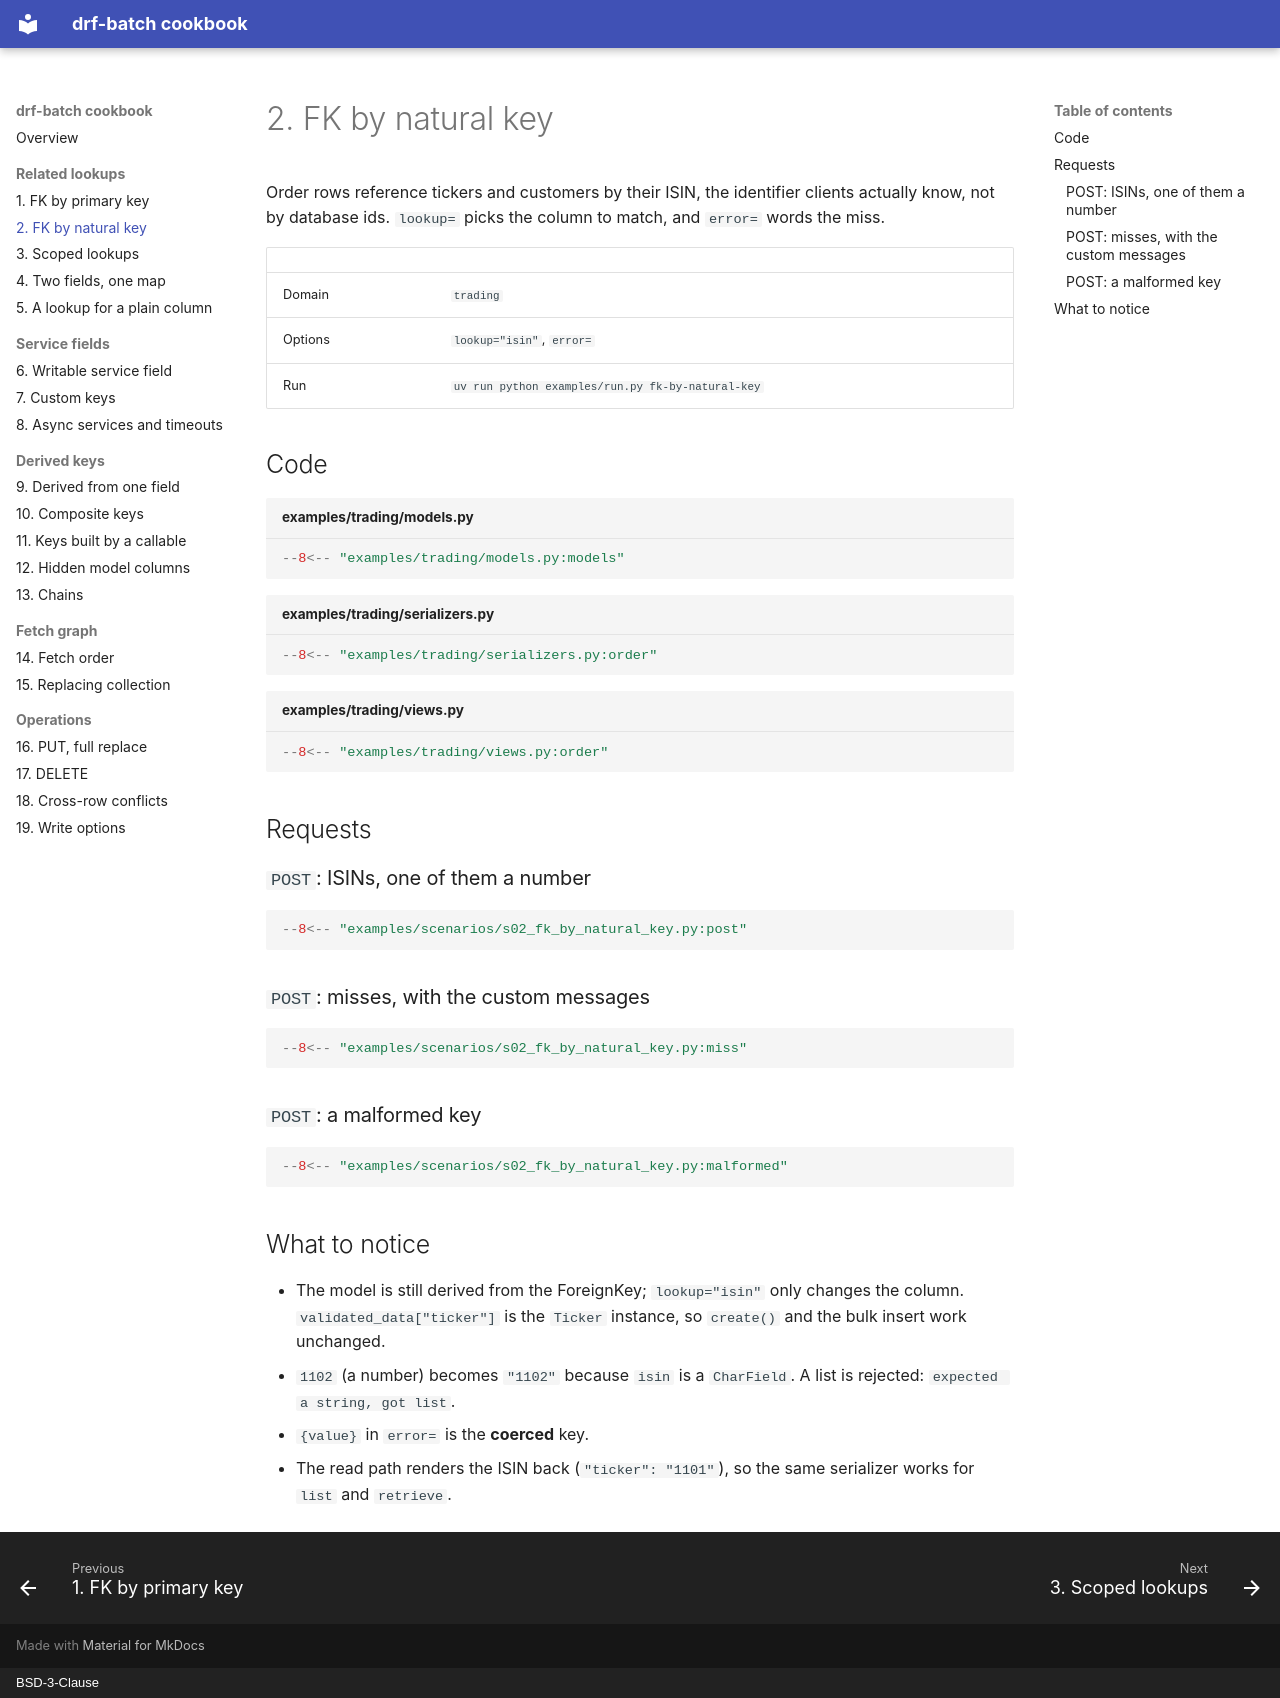

repository: matink112/drf-batch-cookbook · page: 02-fk-by-natural-key/index.html · generator: mkdocs · copyright: BSD-3-Clause

# 2. FK by natural key

Order rows reference tickers and customers by their ISIN, the identifier
clients actually know, not by database ids. `lookup=` picks the column to
match, and `error=` words the miss.

| | |
|---|---|
| Domain | `trading` |
| Options | `lookup="isin"`, `error=` |
| Run | `uv run python examples/run.py fk-by-natural-key` |

## Code

```python title="examples/trading/models.py"
--8<-- "examples/trading/models.py:models"
```

```python title="examples/trading/serializers.py"
--8<-- "examples/trading/serializers.py:order"
```

```python title="examples/trading/views.py"
--8<-- "examples/trading/views.py:order"
```

## Requests

### `POST`: ISINs, one of them a number

```python
--8<-- "examples/scenarios/s02_fk_by_natural_key.py:post"
```

### `POST`: misses, with the custom messages

```python
--8<-- "examples/scenarios/s02_fk_by_natural_key.py:miss"
```

### `POST`: a malformed key

```python
--8<-- "examples/scenarios/s02_fk_by_natural_key.py:malformed"
```

## What to notice

- The model is still derived from the ForeignKey; `lookup="isin"` only
  changes the column. `validated_data["ticker"]` is the `Ticker` instance, so
  `create()` and the bulk insert work unchanged.
- `1102` (a number) becomes `"1102"` because `isin` is a `CharField`. A list
  is rejected: `expected a string, got list`.
- `{value}` in `error=` is the **coerced** key.
- The read path renders the ISIN back (`"ticker": "1101"`), so the same
  serializer works for `list` and `retrieve`.
